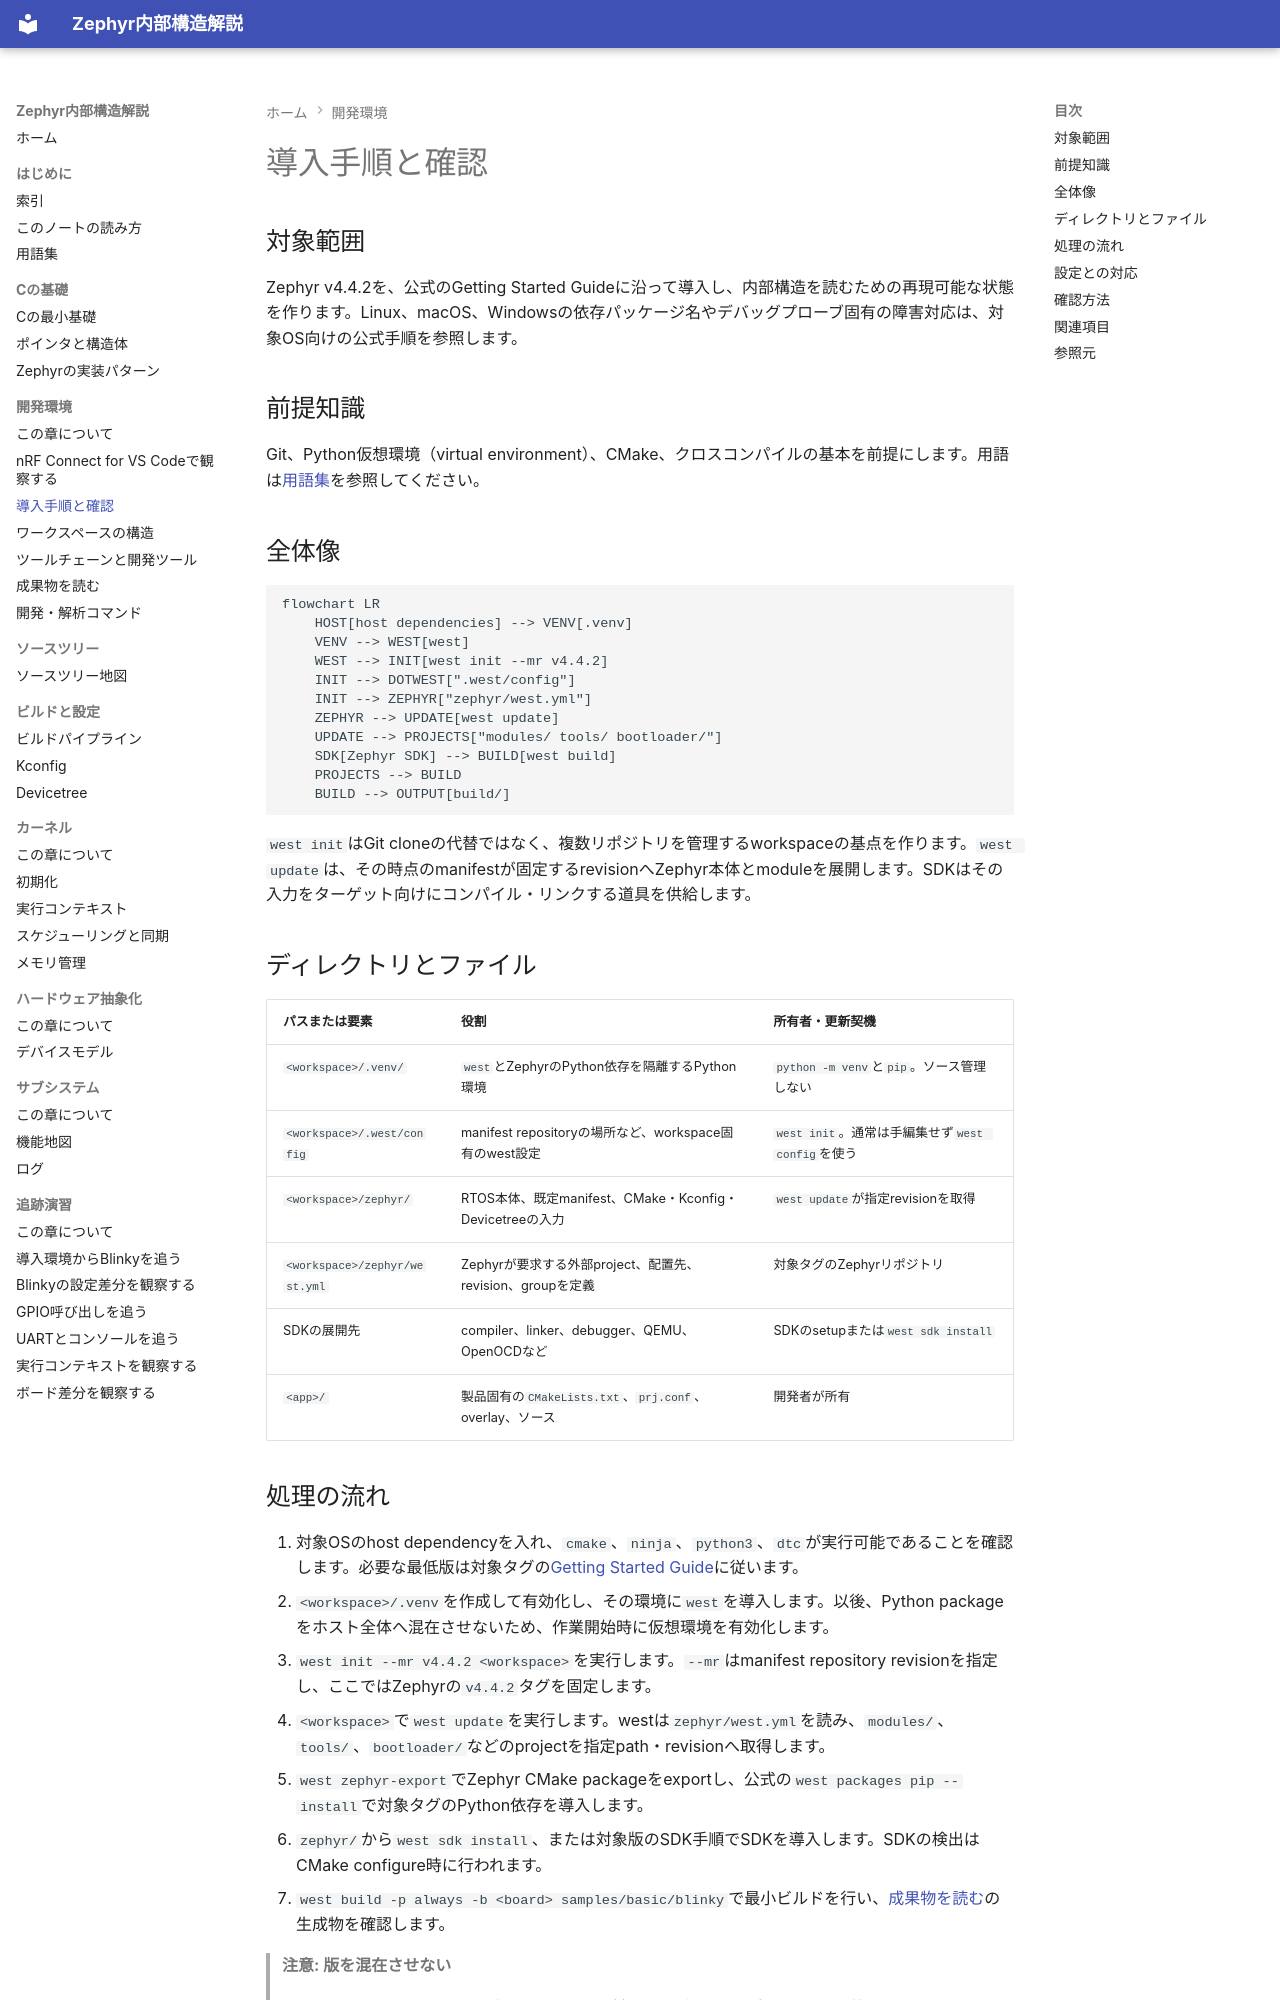

repository: Baker-Sumi/zephyr-os-notes · page: 02-開発環境/02-導入手順と確認/index.html · generator: mkdocs

---
title: 導入手順と確認
zephyr_version: v4.4.2
source_tag: v4.4.2
last_verified: 2026-09-29
---

# 導入手順と確認

## 対象範囲

Zephyr v4.4.2を、公式のGetting Started Guideに沿って導入し、内部構造を読むための再現可能な状態を作ります。Linux、macOS、Windowsの依存パッケージ名やデバッグプローブ固有の障害対応は、対象OS向けの公式手順を参照します。

## 前提知識

Git、Python仮想環境（virtual environment）、CMake、クロスコンパイルの基本を前提にします。用語は[用語集](../00-はじめに/02-用語集.md)を参照してください。

## 全体像

```mermaid
flowchart LR
    HOST[host dependencies] --> VENV[.venv]
    VENV --> WEST[west]
    WEST --> INIT[west init --mr v4.4.2]
    INIT --> DOTWEST[".west/config"]
    INIT --> ZEPHYR["zephyr/west.yml"]
    ZEPHYR --> UPDATE[west update]
    UPDATE --> PROJECTS["modules/ tools/ bootloader/"]
    SDK[Zephyr SDK] --> BUILD[west build]
    PROJECTS --> BUILD
    BUILD --> OUTPUT[build/]
```

`west init`はGit cloneの代替ではなく、複数リポジトリを管理するworkspaceの基点を作ります。`west update`は、その時点のmanifestが固定するrevisionへZephyr本体とmoduleを展開します。SDKはその入力をターゲット向けにコンパイル・リンクする道具を供給します。

## ディレクトリとファイル

| パスまたは要素 | 役割 | 所有者・更新契機 |
| --- | --- | --- |
| `<workspace>/.venv/` | `west`とZephyrのPython依存を隔離するPython環境 | `python -m venv`と`pip`。ソース管理しない |
| `<workspace>/.west/config` | manifest repositoryの場所など、workspace固有のwest設定 | `west init`。通常は手編集せず`west config`を使う |
| `<workspace>/zephyr/` | RTOS本体、既定manifest、CMake・Kconfig・Devicetreeの入力 | `west update`が指定revisionを取得 |
| `<workspace>/zephyr/west.yml` | Zephyrが要求する外部project、配置先、revision、groupを定義 | 対象タグのZephyrリポジトリ |
| SDKの展開先 | compiler、linker、debugger、QEMU、OpenOCDなど | SDKのsetupまたは`west sdk install` |
| `<app>/` | 製品固有の`CMakeLists.txt`、`prj.conf`、overlay、ソース | 開発者が所有 |
